Run: headless pygame with SDL's dummy video driver; simulated clock (each Clock.tick advances the game by its frame time, no real sleeping); random seed 0; keys injected as events and as key.get_pressed() state; mouse plan: one left click at the window centre at the start of phase 2, then a move to the lower-right quarter at the start of phase 3.
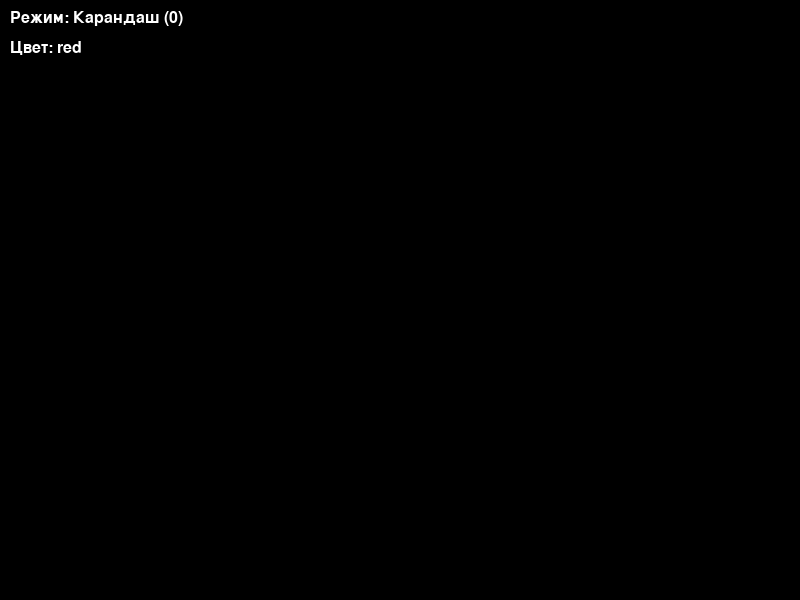
Frame 1 of 4 · flips 1–60 · no input
Frame 2 of 4 · flips 61–180 · clicked the window centre · tapped SPACE, RETURN · held RIGHT (→), D · screen unchanged from frame 1, image omitted
Frame 3 of 4 · flips 181–300 · moved the mouse to the lower-right quarter · held DOWN (↓), S · screen unchanged from frame 2, image omitted
Frame 4 of 4 · flips 301–420 · held LEFT (←), A, UP (↑), W · screen unchanged from frame 3, image omitted

The pygame program that drew these frames:

import pygame
import math

pygame.init()

# размеры окна
screen = pygame.display.set_mode((800, 600))
base_layer = pygame.Surface((800, 600))
clock = pygame.time.Clock()

ColorLine = 'red'

# изначальные значения 
mouse_pos = pygame.mouse.get_pos()
prev_pos = mouse_pos
current_pos = mouse_pos

THICKNESS = 5  

MODE_PENCIL = 0
MODE_LINE = 1
MODE_RECT = 2
MODE_CIRCLE = 3
MODE_ERASER = 4

current_mode = MODE_PENCIL
drawing = False  
start_pos = (0, 0)  

running = True
while running:
    current_pos = pygame.mouse.get_pos()  

    # все события 
    for event in pygame.event.get():
        if event.type == pygame.QUIT:
            running = False 

        if event.type == pygame.MOUSEBUTTONDOWN:
            if event.button == 1: 
                drawing = True  
                start_pos = current_pos
                prev_pos = current_pos

        if event.type == pygame.MOUSEBUTTONUP:
            if event.button == 1 and drawing: 
                drawing = False 
                if current_mode == MODE_LINE:
                    pygame.draw.line(base_layer, ColorLine, start_pos, current_pos, THICKNESS)
                elif current_mode == MODE_RECT:
                    rect = pygame.Rect(min(start_pos[0], current_pos[0]), min(start_pos[1], current_pos[1]), abs(current_pos[0] - start_pos[0]), abs(current_pos[1] - start_pos[1]))
                    pygame.draw.rect(base_layer, ColorLine, rect, THICKNESS)
                elif current_mode == MODE_CIRCLE:
                    radius = int(math.hypot(current_pos[0] - start_pos[0], current_pos[1] - start_pos[1]))  
                    pygame.draw.circle(base_layer, ColorLine, start_pos, radius, THICKNESS)
                
        if event.type == pygame.KEYDOWN:
            # менять режимы
            if event.key == pygame.K_1:
                current_mode = MODE_LINE
            elif event.key == pygame.K_2:
                current_mode = MODE_RECT
            elif event.key == pygame.K_3:
                current_mode = MODE_CIRCLE
            elif event.key == pygame.K_0:
                current_mode = MODE_PENCIL
            elif event.key == pygame.K_e:
                current_mode = MODE_ERASER 
                
            if event.key == pygame.K_EQUALS:
                THICKNESS += 1
            elif event.key == pygame.K_MINUS and THICKNESS > 1:
                THICKNESS -= 1

            elif event.key == pygame.K_g:
                ColorLine = 'green'
            elif event.key == pygame.K_b:
                ColorLine = 'blue'
            elif event.key == pygame.K_r:
                ColorLine = 'red'

            # очистка экрана
            elif event.key == pygame.K_c:
                base_layer.fill((0, 0, 0))

    # очищаем экран
    screen.fill((0, 0, 0))
    screen.blit(base_layer, (0, 0))  

    if drawing:
        if current_mode == MODE_PENCIL:
            pygame.draw.line(base_layer, ColorLine, prev_pos, current_pos, THICKNESS)  
            prev_pos = current_pos
        elif current_mode == MODE_LINE:
            pygame.draw.line(screen, ColorLine, start_pos, current_pos, THICKNESS)
        elif current_mode == MODE_RECT:
            rect = pygame.Rect(min(start_pos[0], current_pos[0]), min(start_pos[1], current_pos[1]), abs(current_pos[0] - start_pos[0]), abs(current_pos[1] - start_pos[1]))
            pygame.draw.rect(screen, ColorLine, rect, THICKNESS)
        elif current_mode == MODE_CIRCLE:
            radius = int(math.hypot(current_pos[0] - start_pos[0], current_pos[1] - start_pos[1]))  
            pygame.draw.circle(screen, ColorLine, start_pos, radius, THICKNESS)

    # ластик 
    if current_mode == MODE_ERASER:
        pygame.draw.circle(screen, (0, 0, 0), current_pos, THICKNESS) # черный круг
        
        # стираем линии
        pygame.draw.line(base_layer, (0, 0, 0), prev_pos, current_pos, THICKNESS)
        prev_pos = current_pos

    # подсказки
    font = pygame.font.SysFont(None, 24)
    mode_text = ["Карандаш (0)", "Линия (1)", "Прямоугольник (2)", "Круг (3)", "Ластик (E)"][current_mode]
    text_surface = font.render(f"Режим: {mode_text}", True, (255, 255, 255))
    screen.blit(text_surface, (10, 10))

    next_text = font.render(f"Цвет: {ColorLine}", True, "white")
    screen.blit(next_text, (10, 40))

    pygame.display.flip()  
    clock.tick(60)  

pygame.quit()  
